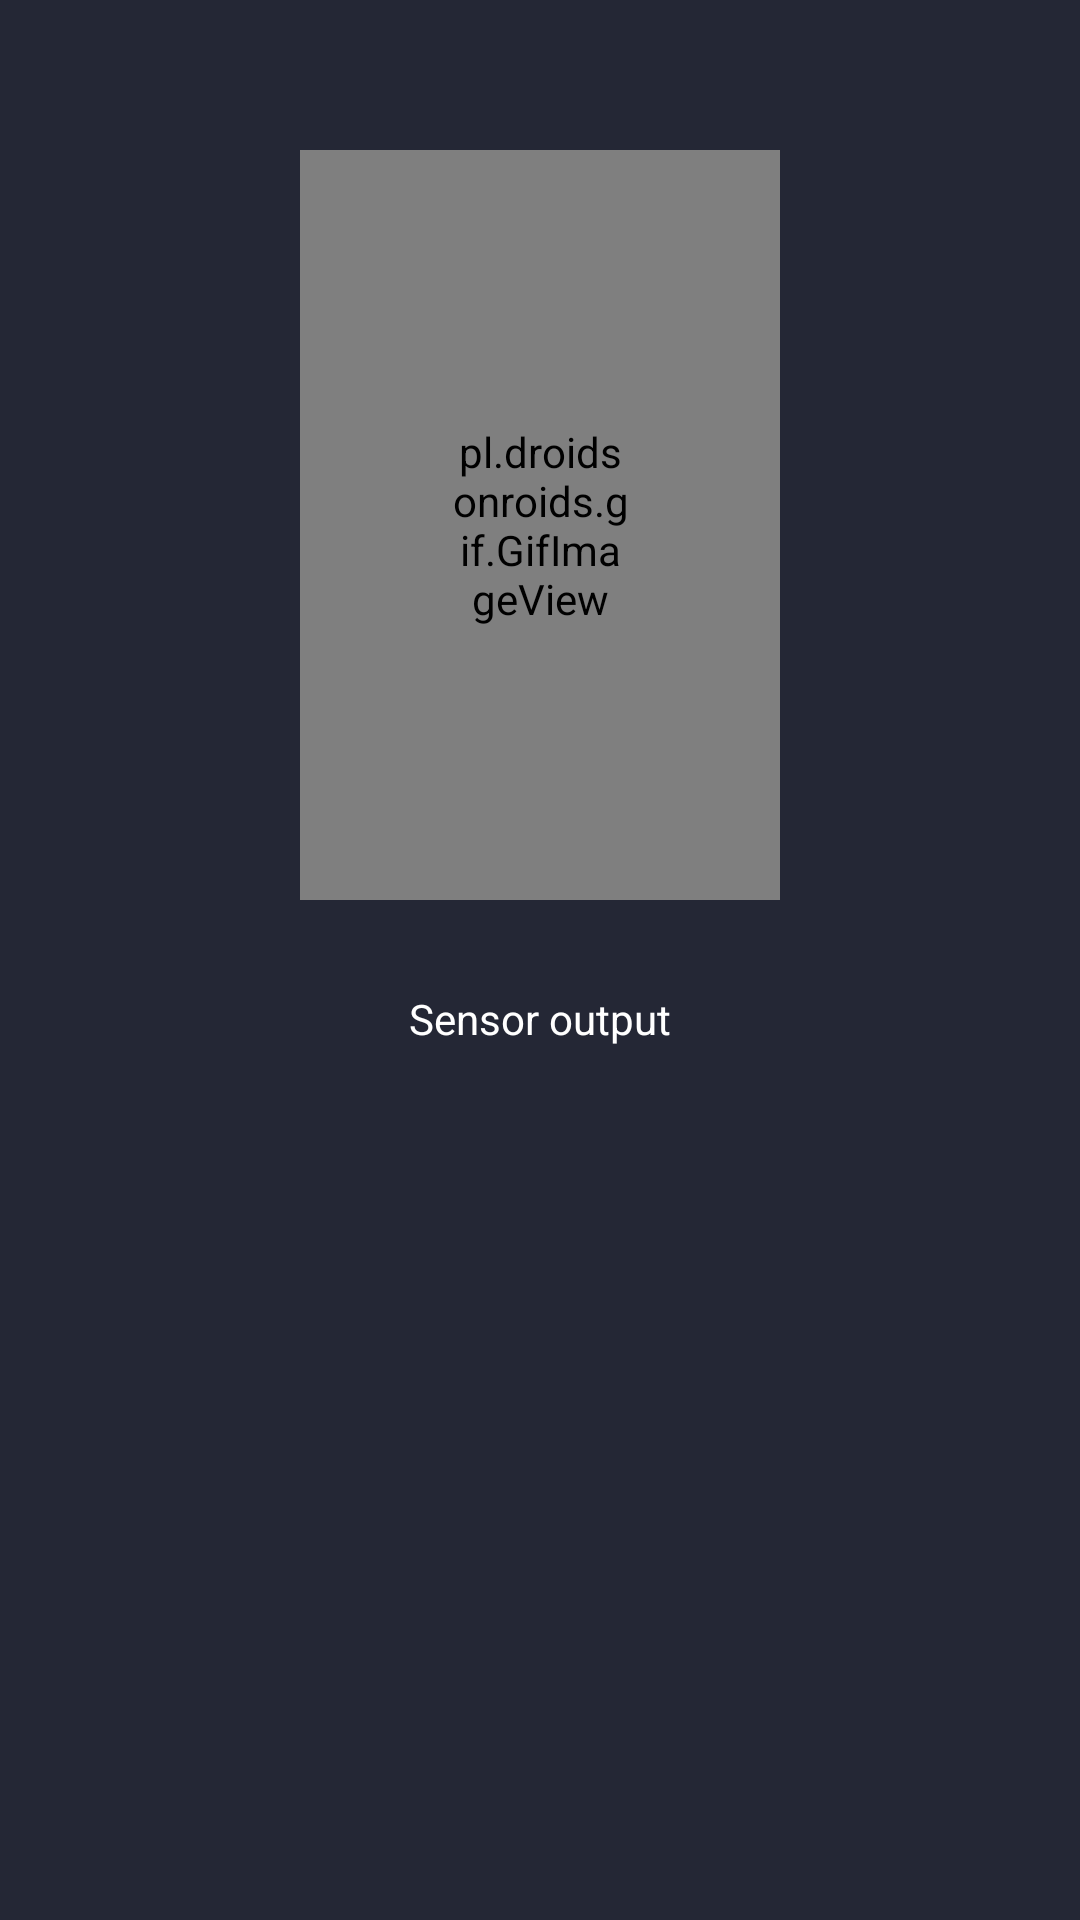

Write the Android layout XML for this screen, with the resource values it uses.
<!-- AndroidManifest.xml: application theme Theme.DetectorMaster -->
<!-- res/layout/activity_light.xml -->
<?xml version="1.0" encoding="utf-8"?>
<LinearLayout xmlns:android="http://schemas.android.com/apk/res/android"
    xmlns:app="http://schemas.android.com/apk/res-auto"
    xmlns:tools="http://schemas.android.com/tools"
    android:layout_width="match_parent"
    android:orientation="vertical"
    android:background="#242735"
    android:layout_height="match_parent"
    tools:context=".Light">

    <pl.droidsonroids.gif.GifImageView
        android:layout_width="160dp"
        android:layout_gravity="center"
        android:padding="50dp"
        android:layout_marginTop="50dp"
        android:background="@drawable/light"
        android:layout_height="250dp">
    </pl.droidsonroids.gif.GifImageView>
    <TextView
        android:layout_width="wrap_content"
        android:layout_height="wrap_content"
        android:text="Sensor output"
        android:padding="30dp"
        android:textColor="#fff"
        android:layout_gravity="center"
        android:id="@+id/textViewSensorOutput"
        android:layout_alignParentTop="true"
        android:layout_alignParentLeft="true" />

</LinearLayout>
<!-- resources referenced by this layout -->
<resources>
  <!-- drawable light: gif bitmap (drawable, 25843 bytes) -->
  <style name="Theme.DetectorMaster" parent="Theme.MaterialComponents.DayNight.DarkActionBar">
          
          <item name="colorPrimary">@color/purple_500</item>
          <item name="colorPrimaryVariant">@color/purple_700</item>
          <item name="colorOnPrimary">@color/white</item>
          
          <item name="colorSecondary">@color/teal_200</item>
          <item name="colorSecondaryVariant">@color/teal_700</item>
          <item name="colorOnSecondary">@color/black</item>
          
          <item name="android:statusBarColor">?attr/colorPrimaryVariant</item>
          
      </style>
  <!-- not gathered from this repository: default colours our renderer supplied (Android Studio template values) -->
  <color name="purple_500">#FF6200EE</color>
  <color name="purple_700">#FF3700B3</color>
  <color name="teal_200">#FF03DAC5</color>
  <color name="teal_700">#FF018786</color>
  <color name="black">#FF000000</color>
  <color name="white">#FFFFFFFF</color>
</resources>
